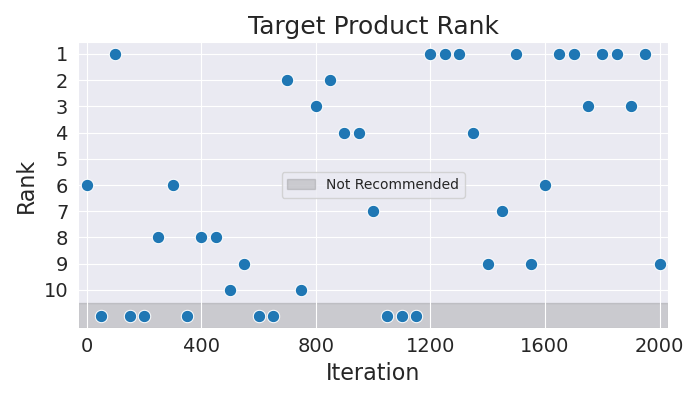

Values plotted in this chart, from the file beside it:
Iteration, Rank
0, 6
50, 11
100, 1
150, 11
200, 11
250, 8
300, 6
350, 11
400, 8
450, 8
500, 10
550, 9
600, 11
650, 11
700, 2
750, 10
800, 3
850, 2
900, 4
950, 4
1000, 7
1050, 11
1100, 11
1150, 11
1200, 1
1250, 1
1300, 1
1350, 4
1400, 9
1450, 7
1500, 1
1550, 9
1600, 6
1650, 1
1700, 1
1750, 3
1800, 1
1850, 1
1900, 3
1950, 1
2000, 9
